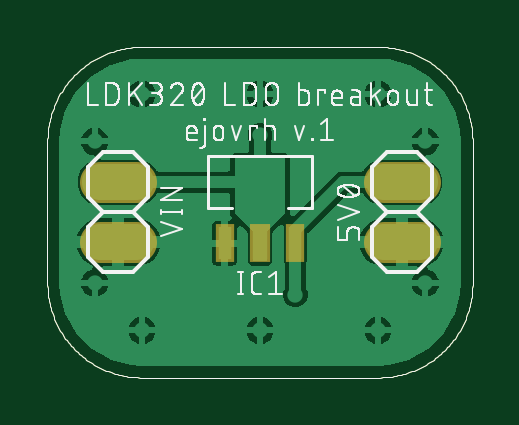
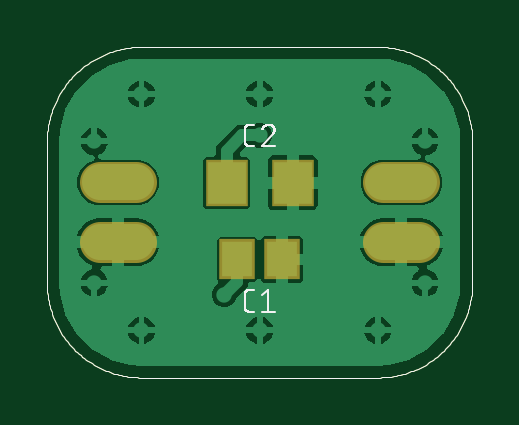
Circuit board: 9 layer files. Board 18.0 x 14.0 mm.
- bottom_copper: LDK320ADU50R 5V0 LDO breakout_copper_bottom.GBL (34136 bytes)
- top_copper: LDK320ADU50R 5V0 LDO breakout_copper_top.GTL (38191 bytes)
- drill: LDK320ADU50R 5V0 LDO breakout_drills_holes.TXT (413 bytes)
- bottom_silk: LDK320ADU50R 5V0 LDO breakout_silk_bottom.GBO (13877 bytes)
- top_silk: LDK320ADU50R 5V0 LDO breakout_silk_top.GTO (75688 bytes)
- bottom_mask: LDK320ADU50R 5V0 LDO breakout_solder_mask_bottom.GBS (5735 bytes)
- top_mask: LDK320ADU50R 5V0 LDO breakout_solder_mask_top.GTS (5713 bytes)
- paste: LDK320ADU50R 5V0 LDO breakout_solder_paste_bottom.GBP (5556 bytes)
- paste: LDK320ADU50R 5V0 LDO breakout_solder_paste_top.GTP (5534 bytes)

=== bottom_copper: LDK320ADU50R 5V0 LDO breakout_copper_bottom.GBL (34136 bytes, source omitted) ===
=== top_copper: LDK320ADU50R 5V0 LDO breakout_copper_top.GTL (38191 bytes, source omitted) ===
=== drill: LDK320ADU50R 5V0 LDO breakout_drills_holes.TXT ===
M48
;GenerationSoftware,Autodesk,EAGLE,9.3.2*%
;CreationDate,2019-03-26T18:47:43Z*%
FMAT,2
ICI,OFF
METRIC,TZ,000.00000
T2C0.35000
T1C1.01600
%
G90
M71
T1
X300000Y573000
X300000Y827000
X1500000Y573000
X1500000Y827000
T2
X900000Y1025000
X1050000Y350000
X200000Y400000
X400000Y200000
X900000Y200000
X1400000Y200000
X1600000Y400000
X1600000Y1000000
X1400000Y1200000
X900000Y1200000
X400000Y1200000
X200000Y1000000
M30
=== bottom_silk: LDK320ADU50R 5V0 LDO breakout_silk_bottom.GBO (13877 bytes, source omitted) ===
=== top_silk: LDK320ADU50R 5V0 LDO breakout_silk_top.GTO (75688 bytes, source omitted) ===
=== bottom_mask: LDK320ADU50R 5V0 LDO breakout_solder_mask_bottom.GBS ===
G04 EAGLE Gerber RS-274X export*
G75*
%MOMM*%
%FSLAX35Y35*%
%LPD*%
%INsolder_mask_bottom*%
%IPPOS*%
%AMOC8*
5,1,8,0,0,1.08239X$1,22.5*%
G01*
%ADD10C,0.000000*%
%ADD11R,1.503200X1.703200*%
%ADD12R,1.803200X2.003200*%
%ADD13C,1.727200*%


D10*
X400000Y0D02*
X1400000Y0D01*
X1800000Y400000D02*
X1800000Y1000000D01*
X1400000Y1400000D02*
X400000Y1400000D01*
X0Y1000000D02*
X0Y400000D01*
X1400000Y1400000D02*
X1409665Y1399883D01*
X1419325Y1399533D01*
X1428974Y1398949D01*
X1438606Y1398133D01*
X1448215Y1397084D01*
X1457796Y1395803D01*
X1467343Y1394290D01*
X1476851Y1392548D01*
X1486314Y1390576D01*
X1495726Y1388377D01*
X1505083Y1385950D01*
X1514378Y1383298D01*
X1523607Y1380423D01*
X1532763Y1377325D01*
X1541842Y1374006D01*
X1550838Y1370470D01*
X1559746Y1366717D01*
X1568560Y1362750D01*
X1577277Y1358571D01*
X1585889Y1354182D01*
X1594393Y1349587D01*
X1602784Y1344788D01*
X1611056Y1339787D01*
X1619205Y1334588D01*
X1627226Y1329194D01*
X1635114Y1323607D01*
X1642865Y1317831D01*
X1650474Y1311870D01*
X1657937Y1305726D01*
X1665249Y1299404D01*
X1672406Y1292907D01*
X1679405Y1286240D01*
X1686240Y1279405D01*
X1692907Y1272406D01*
X1699404Y1265249D01*
X1705726Y1257937D01*
X1711870Y1250474D01*
X1717831Y1242865D01*
X1723607Y1235114D01*
X1729194Y1227226D01*
X1734588Y1219205D01*
X1739787Y1211056D01*
X1744788Y1202784D01*
X1749587Y1194393D01*
X1754182Y1185889D01*
X1758571Y1177277D01*
X1762750Y1168560D01*
X1766717Y1159746D01*
X1770470Y1150838D01*
X1774006Y1141842D01*
X1777325Y1132763D01*
X1780423Y1123607D01*
X1783298Y1114378D01*
X1785950Y1105083D01*
X1788377Y1095726D01*
X1790576Y1086314D01*
X1792548Y1076851D01*
X1794290Y1067343D01*
X1795803Y1057796D01*
X1797084Y1048215D01*
X1798133Y1038606D01*
X1798949Y1028974D01*
X1799533Y1019325D01*
X1799883Y1009665D01*
X1800000Y1000000D01*
X400000Y1400000D02*
X390335Y1399883D01*
X380675Y1399533D01*
X371026Y1398949D01*
X361394Y1398133D01*
X351785Y1397084D01*
X342204Y1395803D01*
X332657Y1394290D01*
X323149Y1392548D01*
X313686Y1390576D01*
X304274Y1388377D01*
X294917Y1385950D01*
X285622Y1383298D01*
X276393Y1380423D01*
X267237Y1377325D01*
X258158Y1374006D01*
X249162Y1370470D01*
X240254Y1366717D01*
X231440Y1362750D01*
X222723Y1358571D01*
X214111Y1354182D01*
X205607Y1349587D01*
X197216Y1344788D01*
X188944Y1339787D01*
X180795Y1334588D01*
X172774Y1329194D01*
X164886Y1323607D01*
X157135Y1317831D01*
X149526Y1311870D01*
X142063Y1305726D01*
X134751Y1299404D01*
X127594Y1292907D01*
X120595Y1286240D01*
X113760Y1279405D01*
X107093Y1272406D01*
X100596Y1265249D01*
X94274Y1257937D01*
X88130Y1250474D01*
X82169Y1242865D01*
X76393Y1235114D01*
X70806Y1227226D01*
X65412Y1219205D01*
X60213Y1211056D01*
X55212Y1202784D01*
X50413Y1194393D01*
X45818Y1185889D01*
X41429Y1177277D01*
X37250Y1168560D01*
X33283Y1159746D01*
X29530Y1150838D01*
X25994Y1141842D01*
X22675Y1132763D01*
X19577Y1123607D01*
X16702Y1114378D01*
X14050Y1105083D01*
X11623Y1095726D01*
X9424Y1086314D01*
X7452Y1076851D01*
X5710Y1067343D01*
X4197Y1057796D01*
X2916Y1048215D01*
X1867Y1038606D01*
X1051Y1028974D01*
X467Y1019325D01*
X117Y1009665D01*
X0Y1000000D01*
X0Y400000D02*
X117Y390335D01*
X467Y380675D01*
X1051Y371026D01*
X1867Y361394D01*
X2916Y351785D01*
X4197Y342204D01*
X5710Y332657D01*
X7452Y323149D01*
X9424Y313686D01*
X11623Y304274D01*
X14050Y294917D01*
X16702Y285622D01*
X19577Y276393D01*
X22675Y267237D01*
X25994Y258158D01*
X29530Y249162D01*
X33283Y240254D01*
X37250Y231440D01*
X41429Y222723D01*
X45818Y214111D01*
X50413Y205607D01*
X55212Y197216D01*
X60213Y188944D01*
X65412Y180795D01*
X70806Y172774D01*
X76393Y164886D01*
X82169Y157135D01*
X88130Y149526D01*
X94274Y142063D01*
X100596Y134751D01*
X107093Y127594D01*
X113760Y120595D01*
X120595Y113760D01*
X127594Y107093D01*
X134751Y100596D01*
X142063Y94274D01*
X149526Y88130D01*
X157135Y82169D01*
X164886Y76393D01*
X172774Y70806D01*
X180795Y65412D01*
X188944Y60213D01*
X197216Y55212D01*
X205607Y50413D01*
X214111Y45818D01*
X222723Y41429D01*
X231440Y37250D01*
X240254Y33283D01*
X249162Y29530D01*
X258158Y25994D01*
X267237Y22675D01*
X276393Y19577D01*
X285622Y16702D01*
X294917Y14050D01*
X304274Y11623D01*
X313686Y9424D01*
X323149Y7452D01*
X332657Y5710D01*
X342204Y4197D01*
X351785Y2916D01*
X361394Y1867D01*
X371026Y1051D01*
X380675Y467D01*
X390335Y117D01*
X400000Y0D01*
X1400000Y0D02*
X1409665Y117D01*
X1419325Y467D01*
X1428974Y1051D01*
X1438606Y1867D01*
X1448215Y2916D01*
X1457796Y4197D01*
X1467343Y5710D01*
X1476851Y7452D01*
X1486314Y9424D01*
X1495726Y11623D01*
X1505083Y14050D01*
X1514378Y16702D01*
X1523607Y19577D01*
X1532763Y22675D01*
X1541842Y25994D01*
X1550838Y29530D01*
X1559746Y33283D01*
X1568560Y37250D01*
X1577277Y41429D01*
X1585889Y45818D01*
X1594393Y50413D01*
X1602784Y55212D01*
X1611056Y60213D01*
X1619205Y65412D01*
X1627226Y70806D01*
X1635114Y76393D01*
X1642865Y82169D01*
X1650474Y88130D01*
X1657937Y94274D01*
X1665249Y100596D01*
X1672406Y107093D01*
X1679405Y113760D01*
X1686240Y120595D01*
X1692907Y127594D01*
X1699404Y134751D01*
X1705726Y142063D01*
X1711870Y149526D01*
X1717831Y157135D01*
X1723607Y164886D01*
X1729194Y172774D01*
X1734588Y180795D01*
X1739787Y188944D01*
X1744788Y197216D01*
X1749587Y205607D01*
X1754182Y214111D01*
X1758571Y222723D01*
X1762750Y231440D01*
X1766717Y240254D01*
X1770470Y249162D01*
X1774006Y258158D01*
X1777325Y267237D01*
X1780423Y276393D01*
X1783298Y285622D01*
X1785950Y294917D01*
X1788377Y304274D01*
X1790576Y313686D01*
X1792548Y323149D01*
X1794290Y332657D01*
X1795803Y342204D01*
X1797084Y351785D01*
X1798133Y361394D01*
X1798949Y371026D01*
X1799533Y380675D01*
X1799883Y390335D01*
X1800000Y400000D01*
D11*
X995000Y500000D03*
X805000Y500000D03*
D12*
X760000Y825000D03*
X1040000Y825000D03*
D13*
X376200Y573000D02*
X223800Y573000D01*
X223800Y827000D02*
X376200Y827000D01*
X1423800Y573000D02*
X1576200Y573000D01*
X1576200Y827000D02*
X1423800Y827000D01*
M02*

=== top_mask: LDK320ADU50R 5V0 LDO breakout_solder_mask_top.GTS ===
G04 EAGLE Gerber RS-274X export*
G75*
%MOMM*%
%FSLAX35Y35*%
%LPD*%
%INsolder_mask_top*%
%IPPOS*%
%AMOC8*
5,1,8,0,0,1.08239X$1,22.5*%
G01*
%ADD10C,0.000000*%
%ADD11R,0.773200X1.603200*%
%ADD12R,0.853200X1.603200*%
%ADD13C,1.727200*%


D10*
X400000Y0D02*
X1400000Y0D01*
X1800000Y400000D02*
X1800000Y1000000D01*
X1400000Y1400000D02*
X400000Y1400000D01*
X0Y1000000D02*
X0Y400000D01*
X1400000Y1400000D02*
X1409665Y1399883D01*
X1419325Y1399533D01*
X1428974Y1398949D01*
X1438606Y1398133D01*
X1448215Y1397084D01*
X1457796Y1395803D01*
X1467343Y1394290D01*
X1476851Y1392548D01*
X1486314Y1390576D01*
X1495726Y1388377D01*
X1505083Y1385950D01*
X1514378Y1383298D01*
X1523607Y1380423D01*
X1532763Y1377325D01*
X1541842Y1374006D01*
X1550838Y1370470D01*
X1559746Y1366717D01*
X1568560Y1362750D01*
X1577277Y1358571D01*
X1585889Y1354182D01*
X1594393Y1349587D01*
X1602784Y1344788D01*
X1611056Y1339787D01*
X1619205Y1334588D01*
X1627226Y1329194D01*
X1635114Y1323607D01*
X1642865Y1317831D01*
X1650474Y1311870D01*
X1657937Y1305726D01*
X1665249Y1299404D01*
X1672406Y1292907D01*
X1679405Y1286240D01*
X1686240Y1279405D01*
X1692907Y1272406D01*
X1699404Y1265249D01*
X1705726Y1257937D01*
X1711870Y1250474D01*
X1717831Y1242865D01*
X1723607Y1235114D01*
X1729194Y1227226D01*
X1734588Y1219205D01*
X1739787Y1211056D01*
X1744788Y1202784D01*
X1749587Y1194393D01*
X1754182Y1185889D01*
X1758571Y1177277D01*
X1762750Y1168560D01*
X1766717Y1159746D01*
X1770470Y1150838D01*
X1774006Y1141842D01*
X1777325Y1132763D01*
X1780423Y1123607D01*
X1783298Y1114378D01*
X1785950Y1105083D01*
X1788377Y1095726D01*
X1790576Y1086314D01*
X1792548Y1076851D01*
X1794290Y1067343D01*
X1795803Y1057796D01*
X1797084Y1048215D01*
X1798133Y1038606D01*
X1798949Y1028974D01*
X1799533Y1019325D01*
X1799883Y1009665D01*
X1800000Y1000000D01*
X400000Y1400000D02*
X390335Y1399883D01*
X380675Y1399533D01*
X371026Y1398949D01*
X361394Y1398133D01*
X351785Y1397084D01*
X342204Y1395803D01*
X332657Y1394290D01*
X323149Y1392548D01*
X313686Y1390576D01*
X304274Y1388377D01*
X294917Y1385950D01*
X285622Y1383298D01*
X276393Y1380423D01*
X267237Y1377325D01*
X258158Y1374006D01*
X249162Y1370470D01*
X240254Y1366717D01*
X231440Y1362750D01*
X222723Y1358571D01*
X214111Y1354182D01*
X205607Y1349587D01*
X197216Y1344788D01*
X188944Y1339787D01*
X180795Y1334588D01*
X172774Y1329194D01*
X164886Y1323607D01*
X157135Y1317831D01*
X149526Y1311870D01*
X142063Y1305726D01*
X134751Y1299404D01*
X127594Y1292907D01*
X120595Y1286240D01*
X113760Y1279405D01*
X107093Y1272406D01*
X100596Y1265249D01*
X94274Y1257937D01*
X88130Y1250474D01*
X82169Y1242865D01*
X76393Y1235114D01*
X70806Y1227226D01*
X65412Y1219205D01*
X60213Y1211056D01*
X55212Y1202784D01*
X50413Y1194393D01*
X45818Y1185889D01*
X41429Y1177277D01*
X37250Y1168560D01*
X33283Y1159746D01*
X29530Y1150838D01*
X25994Y1141842D01*
X22675Y1132763D01*
X19577Y1123607D01*
X16702Y1114378D01*
X14050Y1105083D01*
X11623Y1095726D01*
X9424Y1086314D01*
X7452Y1076851D01*
X5710Y1067343D01*
X4197Y1057796D01*
X2916Y1048215D01*
X1867Y1038606D01*
X1051Y1028974D01*
X467Y1019325D01*
X117Y1009665D01*
X0Y1000000D01*
X0Y400000D02*
X117Y390335D01*
X467Y380675D01*
X1051Y371026D01*
X1867Y361394D01*
X2916Y351785D01*
X4197Y342204D01*
X5710Y332657D01*
X7452Y323149D01*
X9424Y313686D01*
X11623Y304274D01*
X14050Y294917D01*
X16702Y285622D01*
X19577Y276393D01*
X22675Y267237D01*
X25994Y258158D01*
X29530Y249162D01*
X33283Y240254D01*
X37250Y231440D01*
X41429Y222723D01*
X45818Y214111D01*
X50413Y205607D01*
X55212Y197216D01*
X60213Y188944D01*
X65412Y180795D01*
X70806Y172774D01*
X76393Y164886D01*
X82169Y157135D01*
X88130Y149526D01*
X94274Y142063D01*
X100596Y134751D01*
X107093Y127594D01*
X113760Y120595D01*
X120595Y113760D01*
X127594Y107093D01*
X134751Y100596D01*
X142063Y94274D01*
X149526Y88130D01*
X157135Y82169D01*
X164886Y76393D01*
X172774Y70806D01*
X180795Y65412D01*
X188944Y60213D01*
X197216Y55212D01*
X205607Y50413D01*
X214111Y45818D01*
X222723Y41429D01*
X231440Y37250D01*
X240254Y33283D01*
X249162Y29530D01*
X258158Y25994D01*
X267237Y22675D01*
X276393Y19577D01*
X285622Y16702D01*
X294917Y14050D01*
X304274Y11623D01*
X313686Y9424D01*
X323149Y7452D01*
X332657Y5710D01*
X342204Y4197D01*
X351785Y2916D01*
X361394Y1867D01*
X371026Y1051D01*
X380675Y467D01*
X390335Y117D01*
X400000Y0D01*
X1400000Y0D02*
X1409665Y117D01*
X1419325Y467D01*
X1428974Y1051D01*
X1438606Y1867D01*
X1448215Y2916D01*
X1457796Y4197D01*
X1467343Y5710D01*
X1476851Y7452D01*
X1486314Y9424D01*
X1495726Y11623D01*
X1505083Y14050D01*
X1514378Y16702D01*
X1523607Y19577D01*
X1532763Y22675D01*
X1541842Y25994D01*
X1550838Y29530D01*
X1559746Y33283D01*
X1568560Y37250D01*
X1577277Y41429D01*
X1585889Y45818D01*
X1594393Y50413D01*
X1602784Y55212D01*
X1611056Y60213D01*
X1619205Y65412D01*
X1627226Y70806D01*
X1635114Y76393D01*
X1642865Y82169D01*
X1650474Y88130D01*
X1657937Y94274D01*
X1665249Y100596D01*
X1672406Y107093D01*
X1679405Y113760D01*
X1686240Y120595D01*
X1692907Y127594D01*
X1699404Y134751D01*
X1705726Y142063D01*
X1711870Y149526D01*
X1717831Y157135D01*
X1723607Y164886D01*
X1729194Y172774D01*
X1734588Y180795D01*
X1739787Y188944D01*
X1744788Y197216D01*
X1749587Y205607D01*
X1754182Y214111D01*
X1758571Y222723D01*
X1762750Y231440D01*
X1766717Y240254D01*
X1770470Y249162D01*
X1774006Y258158D01*
X1777325Y267237D01*
X1780423Y276393D01*
X1783298Y285622D01*
X1785950Y294917D01*
X1788377Y304274D01*
X1790576Y313686D01*
X1792548Y323149D01*
X1794290Y332657D01*
X1795803Y342204D01*
X1797084Y351785D01*
X1798133Y361394D01*
X1798949Y371026D01*
X1799533Y380675D01*
X1799883Y390335D01*
X1800000Y400000D01*
D11*
X750000Y568500D03*
X1050000Y568500D03*
D12*
X900000Y568500D03*
D13*
X376200Y573000D02*
X223800Y573000D01*
X223800Y827000D02*
X376200Y827000D01*
X1423800Y573000D02*
X1576200Y573000D01*
X1576200Y827000D02*
X1423800Y827000D01*
M02*

=== paste: LDK320ADU50R 5V0 LDO breakout_solder_paste_bottom.GBP ===
G04 EAGLE Gerber RS-274X export*
G75*
%MOMM*%
%FSLAX35Y35*%
%LPD*%
%INsolder_paste_bottom*%
%IPPOS*%
%AMOC8*
5,1,8,0,0,1.08239X$1,22.5*%
G01*
%ADD10C,0.000000*%
%ADD11R,1.300000X1.500000*%
%ADD12R,1.600000X1.800000*%


D10*
X400000Y0D02*
X1400000Y0D01*
X1800000Y400000D02*
X1800000Y1000000D01*
X1400000Y1400000D02*
X400000Y1400000D01*
X0Y1000000D02*
X0Y400000D01*
X1400000Y1400000D02*
X1409665Y1399883D01*
X1419325Y1399533D01*
X1428974Y1398949D01*
X1438606Y1398133D01*
X1448215Y1397084D01*
X1457796Y1395803D01*
X1467343Y1394290D01*
X1476851Y1392548D01*
X1486314Y1390576D01*
X1495726Y1388377D01*
X1505083Y1385950D01*
X1514378Y1383298D01*
X1523607Y1380423D01*
X1532763Y1377325D01*
X1541842Y1374006D01*
X1550838Y1370470D01*
X1559746Y1366717D01*
X1568560Y1362750D01*
X1577277Y1358571D01*
X1585889Y1354182D01*
X1594393Y1349587D01*
X1602784Y1344788D01*
X1611056Y1339787D01*
X1619205Y1334588D01*
X1627226Y1329194D01*
X1635114Y1323607D01*
X1642865Y1317831D01*
X1650474Y1311870D01*
X1657937Y1305726D01*
X1665249Y1299404D01*
X1672406Y1292907D01*
X1679405Y1286240D01*
X1686240Y1279405D01*
X1692907Y1272406D01*
X1699404Y1265249D01*
X1705726Y1257937D01*
X1711870Y1250474D01*
X1717831Y1242865D01*
X1723607Y1235114D01*
X1729194Y1227226D01*
X1734588Y1219205D01*
X1739787Y1211056D01*
X1744788Y1202784D01*
X1749587Y1194393D01*
X1754182Y1185889D01*
X1758571Y1177277D01*
X1762750Y1168560D01*
X1766717Y1159746D01*
X1770470Y1150838D01*
X1774006Y1141842D01*
X1777325Y1132763D01*
X1780423Y1123607D01*
X1783298Y1114378D01*
X1785950Y1105083D01*
X1788377Y1095726D01*
X1790576Y1086314D01*
X1792548Y1076851D01*
X1794290Y1067343D01*
X1795803Y1057796D01*
X1797084Y1048215D01*
X1798133Y1038606D01*
X1798949Y1028974D01*
X1799533Y1019325D01*
X1799883Y1009665D01*
X1800000Y1000000D01*
X400000Y1400000D02*
X390335Y1399883D01*
X380675Y1399533D01*
X371026Y1398949D01*
X361394Y1398133D01*
X351785Y1397084D01*
X342204Y1395803D01*
X332657Y1394290D01*
X323149Y1392548D01*
X313686Y1390576D01*
X304274Y1388377D01*
X294917Y1385950D01*
X285622Y1383298D01*
X276393Y1380423D01*
X267237Y1377325D01*
X258158Y1374006D01*
X249162Y1370470D01*
X240254Y1366717D01*
X231440Y1362750D01*
X222723Y1358571D01*
X214111Y1354182D01*
X205607Y1349587D01*
X197216Y1344788D01*
X188944Y1339787D01*
X180795Y1334588D01*
X172774Y1329194D01*
X164886Y1323607D01*
X157135Y1317831D01*
X149526Y1311870D01*
X142063Y1305726D01*
X134751Y1299404D01*
X127594Y1292907D01*
X120595Y1286240D01*
X113760Y1279405D01*
X107093Y1272406D01*
X100596Y1265249D01*
X94274Y1257937D01*
X88130Y1250474D01*
X82169Y1242865D01*
X76393Y1235114D01*
X70806Y1227226D01*
X65412Y1219205D01*
X60213Y1211056D01*
X55212Y1202784D01*
X50413Y1194393D01*
X45818Y1185889D01*
X41429Y1177277D01*
X37250Y1168560D01*
X33283Y1159746D01*
X29530Y1150838D01*
X25994Y1141842D01*
X22675Y1132763D01*
X19577Y1123607D01*
X16702Y1114378D01*
X14050Y1105083D01*
X11623Y1095726D01*
X9424Y1086314D01*
X7452Y1076851D01*
X5710Y1067343D01*
X4197Y1057796D01*
X2916Y1048215D01*
X1867Y1038606D01*
X1051Y1028974D01*
X467Y1019325D01*
X117Y1009665D01*
X0Y1000000D01*
X0Y400000D02*
X117Y390335D01*
X467Y380675D01*
X1051Y371026D01*
X1867Y361394D01*
X2916Y351785D01*
X4197Y342204D01*
X5710Y332657D01*
X7452Y323149D01*
X9424Y313686D01*
X11623Y304274D01*
X14050Y294917D01*
X16702Y285622D01*
X19577Y276393D01*
X22675Y267237D01*
X25994Y258158D01*
X29530Y249162D01*
X33283Y240254D01*
X37250Y231440D01*
X41429Y222723D01*
X45818Y214111D01*
X50413Y205607D01*
X55212Y197216D01*
X60213Y188944D01*
X65412Y180795D01*
X70806Y172774D01*
X76393Y164886D01*
X82169Y157135D01*
X88130Y149526D01*
X94274Y142063D01*
X100596Y134751D01*
X107093Y127594D01*
X113760Y120595D01*
X120595Y113760D01*
X127594Y107093D01*
X134751Y100596D01*
X142063Y94274D01*
X149526Y88130D01*
X157135Y82169D01*
X164886Y76393D01*
X172774Y70806D01*
X180795Y65412D01*
X188944Y60213D01*
X197216Y55212D01*
X205607Y50413D01*
X214111Y45818D01*
X222723Y41429D01*
X231440Y37250D01*
X240254Y33283D01*
X249162Y29530D01*
X258158Y25994D01*
X267237Y22675D01*
X276393Y19577D01*
X285622Y16702D01*
X294917Y14050D01*
X304274Y11623D01*
X313686Y9424D01*
X323149Y7452D01*
X332657Y5710D01*
X342204Y4197D01*
X351785Y2916D01*
X361394Y1867D01*
X371026Y1051D01*
X380675Y467D01*
X390335Y117D01*
X400000Y0D01*
X1400000Y0D02*
X1409665Y117D01*
X1419325Y467D01*
X1428974Y1051D01*
X1438606Y1867D01*
X1448215Y2916D01*
X1457796Y4197D01*
X1467343Y5710D01*
X1476851Y7452D01*
X1486314Y9424D01*
X1495726Y11623D01*
X1505083Y14050D01*
X1514378Y16702D01*
X1523607Y19577D01*
X1532763Y22675D01*
X1541842Y25994D01*
X1550838Y29530D01*
X1559746Y33283D01*
X1568560Y37250D01*
X1577277Y41429D01*
X1585889Y45818D01*
X1594393Y50413D01*
X1602784Y55212D01*
X1611056Y60213D01*
X1619205Y65412D01*
X1627226Y70806D01*
X1635114Y76393D01*
X1642865Y82169D01*
X1650474Y88130D01*
X1657937Y94274D01*
X1665249Y100596D01*
X1672406Y107093D01*
X1679405Y113760D01*
X1686240Y120595D01*
X1692907Y127594D01*
X1699404Y134751D01*
X1705726Y142063D01*
X1711870Y149526D01*
X1717831Y157135D01*
X1723607Y164886D01*
X1729194Y172774D01*
X1734588Y180795D01*
X1739787Y188944D01*
X1744788Y197216D01*
X1749587Y205607D01*
X1754182Y214111D01*
X1758571Y222723D01*
X1762750Y231440D01*
X1766717Y240254D01*
X1770470Y249162D01*
X1774006Y258158D01*
X1777325Y267237D01*
X1780423Y276393D01*
X1783298Y285622D01*
X1785950Y294917D01*
X1788377Y304274D01*
X1790576Y313686D01*
X1792548Y323149D01*
X1794290Y332657D01*
X1795803Y342204D01*
X1797084Y351785D01*
X1798133Y361394D01*
X1798949Y371026D01*
X1799533Y380675D01*
X1799883Y390335D01*
X1800000Y400000D01*
D11*
X995000Y500000D03*
X805000Y500000D03*
D12*
X760000Y825000D03*
X1040000Y825000D03*
M02*

=== paste: LDK320ADU50R 5V0 LDO breakout_solder_paste_top.GTP ===
G04 EAGLE Gerber RS-274X export*
G75*
%MOMM*%
%FSLAX35Y35*%
%LPD*%
%INsolder_paste_top*%
%IPPOS*%
%AMOC8*
5,1,8,0,0,1.08239X$1,22.5*%
G01*
%ADD10C,0.000000*%
%ADD11R,0.570000X1.400000*%
%ADD12R,0.650000X1.400000*%


D10*
X400000Y0D02*
X1400000Y0D01*
X1800000Y400000D02*
X1800000Y1000000D01*
X1400000Y1400000D02*
X400000Y1400000D01*
X0Y1000000D02*
X0Y400000D01*
X1400000Y1400000D02*
X1409665Y1399883D01*
X1419325Y1399533D01*
X1428974Y1398949D01*
X1438606Y1398133D01*
X1448215Y1397084D01*
X1457796Y1395803D01*
X1467343Y1394290D01*
X1476851Y1392548D01*
X1486314Y1390576D01*
X1495726Y1388377D01*
X1505083Y1385950D01*
X1514378Y1383298D01*
X1523607Y1380423D01*
X1532763Y1377325D01*
X1541842Y1374006D01*
X1550838Y1370470D01*
X1559746Y1366717D01*
X1568560Y1362750D01*
X1577277Y1358571D01*
X1585889Y1354182D01*
X1594393Y1349587D01*
X1602784Y1344788D01*
X1611056Y1339787D01*
X1619205Y1334588D01*
X1627226Y1329194D01*
X1635114Y1323607D01*
X1642865Y1317831D01*
X1650474Y1311870D01*
X1657937Y1305726D01*
X1665249Y1299404D01*
X1672406Y1292907D01*
X1679405Y1286240D01*
X1686240Y1279405D01*
X1692907Y1272406D01*
X1699404Y1265249D01*
X1705726Y1257937D01*
X1711870Y1250474D01*
X1717831Y1242865D01*
X1723607Y1235114D01*
X1729194Y1227226D01*
X1734588Y1219205D01*
X1739787Y1211056D01*
X1744788Y1202784D01*
X1749587Y1194393D01*
X1754182Y1185889D01*
X1758571Y1177277D01*
X1762750Y1168560D01*
X1766717Y1159746D01*
X1770470Y1150838D01*
X1774006Y1141842D01*
X1777325Y1132763D01*
X1780423Y1123607D01*
X1783298Y1114378D01*
X1785950Y1105083D01*
X1788377Y1095726D01*
X1790576Y1086314D01*
X1792548Y1076851D01*
X1794290Y1067343D01*
X1795803Y1057796D01*
X1797084Y1048215D01*
X1798133Y1038606D01*
X1798949Y1028974D01*
X1799533Y1019325D01*
X1799883Y1009665D01*
X1800000Y1000000D01*
X400000Y1400000D02*
X390335Y1399883D01*
X380675Y1399533D01*
X371026Y1398949D01*
X361394Y1398133D01*
X351785Y1397084D01*
X342204Y1395803D01*
X332657Y1394290D01*
X323149Y1392548D01*
X313686Y1390576D01*
X304274Y1388377D01*
X294917Y1385950D01*
X285622Y1383298D01*
X276393Y1380423D01*
X267237Y1377325D01*
X258158Y1374006D01*
X249162Y1370470D01*
X240254Y1366717D01*
X231440Y1362750D01*
X222723Y1358571D01*
X214111Y1354182D01*
X205607Y1349587D01*
X197216Y1344788D01*
X188944Y1339787D01*
X180795Y1334588D01*
X172774Y1329194D01*
X164886Y1323607D01*
X157135Y1317831D01*
X149526Y1311870D01*
X142063Y1305726D01*
X134751Y1299404D01*
X127594Y1292907D01*
X120595Y1286240D01*
X113760Y1279405D01*
X107093Y1272406D01*
X100596Y1265249D01*
X94274Y1257937D01*
X88130Y1250474D01*
X82169Y1242865D01*
X76393Y1235114D01*
X70806Y1227226D01*
X65412Y1219205D01*
X60213Y1211056D01*
X55212Y1202784D01*
X50413Y1194393D01*
X45818Y1185889D01*
X41429Y1177277D01*
X37250Y1168560D01*
X33283Y1159746D01*
X29530Y1150838D01*
X25994Y1141842D01*
X22675Y1132763D01*
X19577Y1123607D01*
X16702Y1114378D01*
X14050Y1105083D01*
X11623Y1095726D01*
X9424Y1086314D01*
X7452Y1076851D01*
X5710Y1067343D01*
X4197Y1057796D01*
X2916Y1048215D01*
X1867Y1038606D01*
X1051Y1028974D01*
X467Y1019325D01*
X117Y1009665D01*
X0Y1000000D01*
X0Y400000D02*
X117Y390335D01*
X467Y380675D01*
X1051Y371026D01*
X1867Y361394D01*
X2916Y351785D01*
X4197Y342204D01*
X5710Y332657D01*
X7452Y323149D01*
X9424Y313686D01*
X11623Y304274D01*
X14050Y294917D01*
X16702Y285622D01*
X19577Y276393D01*
X22675Y267237D01*
X25994Y258158D01*
X29530Y249162D01*
X33283Y240254D01*
X37250Y231440D01*
X41429Y222723D01*
X45818Y214111D01*
X50413Y205607D01*
X55212Y197216D01*
X60213Y188944D01*
X65412Y180795D01*
X70806Y172774D01*
X76393Y164886D01*
X82169Y157135D01*
X88130Y149526D01*
X94274Y142063D01*
X100596Y134751D01*
X107093Y127594D01*
X113760Y120595D01*
X120595Y113760D01*
X127594Y107093D01*
X134751Y100596D01*
X142063Y94274D01*
X149526Y88130D01*
X157135Y82169D01*
X164886Y76393D01*
X172774Y70806D01*
X180795Y65412D01*
X188944Y60213D01*
X197216Y55212D01*
X205607Y50413D01*
X214111Y45818D01*
X222723Y41429D01*
X231440Y37250D01*
X240254Y33283D01*
X249162Y29530D01*
X258158Y25994D01*
X267237Y22675D01*
X276393Y19577D01*
X285622Y16702D01*
X294917Y14050D01*
X304274Y11623D01*
X313686Y9424D01*
X323149Y7452D01*
X332657Y5710D01*
X342204Y4197D01*
X351785Y2916D01*
X361394Y1867D01*
X371026Y1051D01*
X380675Y467D01*
X390335Y117D01*
X400000Y0D01*
X1400000Y0D02*
X1409665Y117D01*
X1419325Y467D01*
X1428974Y1051D01*
X1438606Y1867D01*
X1448215Y2916D01*
X1457796Y4197D01*
X1467343Y5710D01*
X1476851Y7452D01*
X1486314Y9424D01*
X1495726Y11623D01*
X1505083Y14050D01*
X1514378Y16702D01*
X1523607Y19577D01*
X1532763Y22675D01*
X1541842Y25994D01*
X1550838Y29530D01*
X1559746Y33283D01*
X1568560Y37250D01*
X1577277Y41429D01*
X1585889Y45818D01*
X1594393Y50413D01*
X1602784Y55212D01*
X1611056Y60213D01*
X1619205Y65412D01*
X1627226Y70806D01*
X1635114Y76393D01*
X1642865Y82169D01*
X1650474Y88130D01*
X1657937Y94274D01*
X1665249Y100596D01*
X1672406Y107093D01*
X1679405Y113760D01*
X1686240Y120595D01*
X1692907Y127594D01*
X1699404Y134751D01*
X1705726Y142063D01*
X1711870Y149526D01*
X1717831Y157135D01*
X1723607Y164886D01*
X1729194Y172774D01*
X1734588Y180795D01*
X1739787Y188944D01*
X1744788Y197216D01*
X1749587Y205607D01*
X1754182Y214111D01*
X1758571Y222723D01*
X1762750Y231440D01*
X1766717Y240254D01*
X1770470Y249162D01*
X1774006Y258158D01*
X1777325Y267237D01*
X1780423Y276393D01*
X1783298Y285622D01*
X1785950Y294917D01*
X1788377Y304274D01*
X1790576Y313686D01*
X1792548Y323149D01*
X1794290Y332657D01*
X1795803Y342204D01*
X1797084Y351785D01*
X1798133Y361394D01*
X1798949Y371026D01*
X1799533Y380675D01*
X1799883Y390335D01*
X1800000Y400000D01*
D11*
X750000Y568500D03*
X1050000Y568500D03*
D12*
X900000Y568500D03*
M02*

